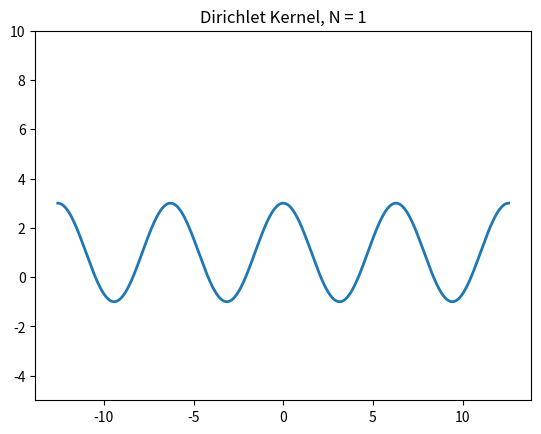

This chart was generated by the following Python code:
import numpy as np
import matplotlib.pyplot as plt
from matplotlib.animation import FuncAnimation

# Dirichlet kernel function
def dirichlet_kernel(x, N):
    return np.sin((N + 0.5) * x) / np.sin(0.5 * x)

# x range and initial N
x = np.linspace(-4 * np.pi, 4 * np.pi, 1000)
N = 1

# Plot setup
fig, ax = plt.subplots()
line, = ax.plot(x, dirichlet_kernel(x, N), lw=2)
ax.set_ylim([-5, 10])  # Fix y-axis range

# Update function
def update(N):
    y = dirichlet_kernel(x, N)
    line.set_ydata(y)
    ax.set_title(f"Dirichlet Kernel, N = {N}")
    return line,

# Animation settings
ani = FuncAnimation(fig, update, frames=np.arange(1, 50), interval=200, blit=True)

# Show plot
plt.show()
